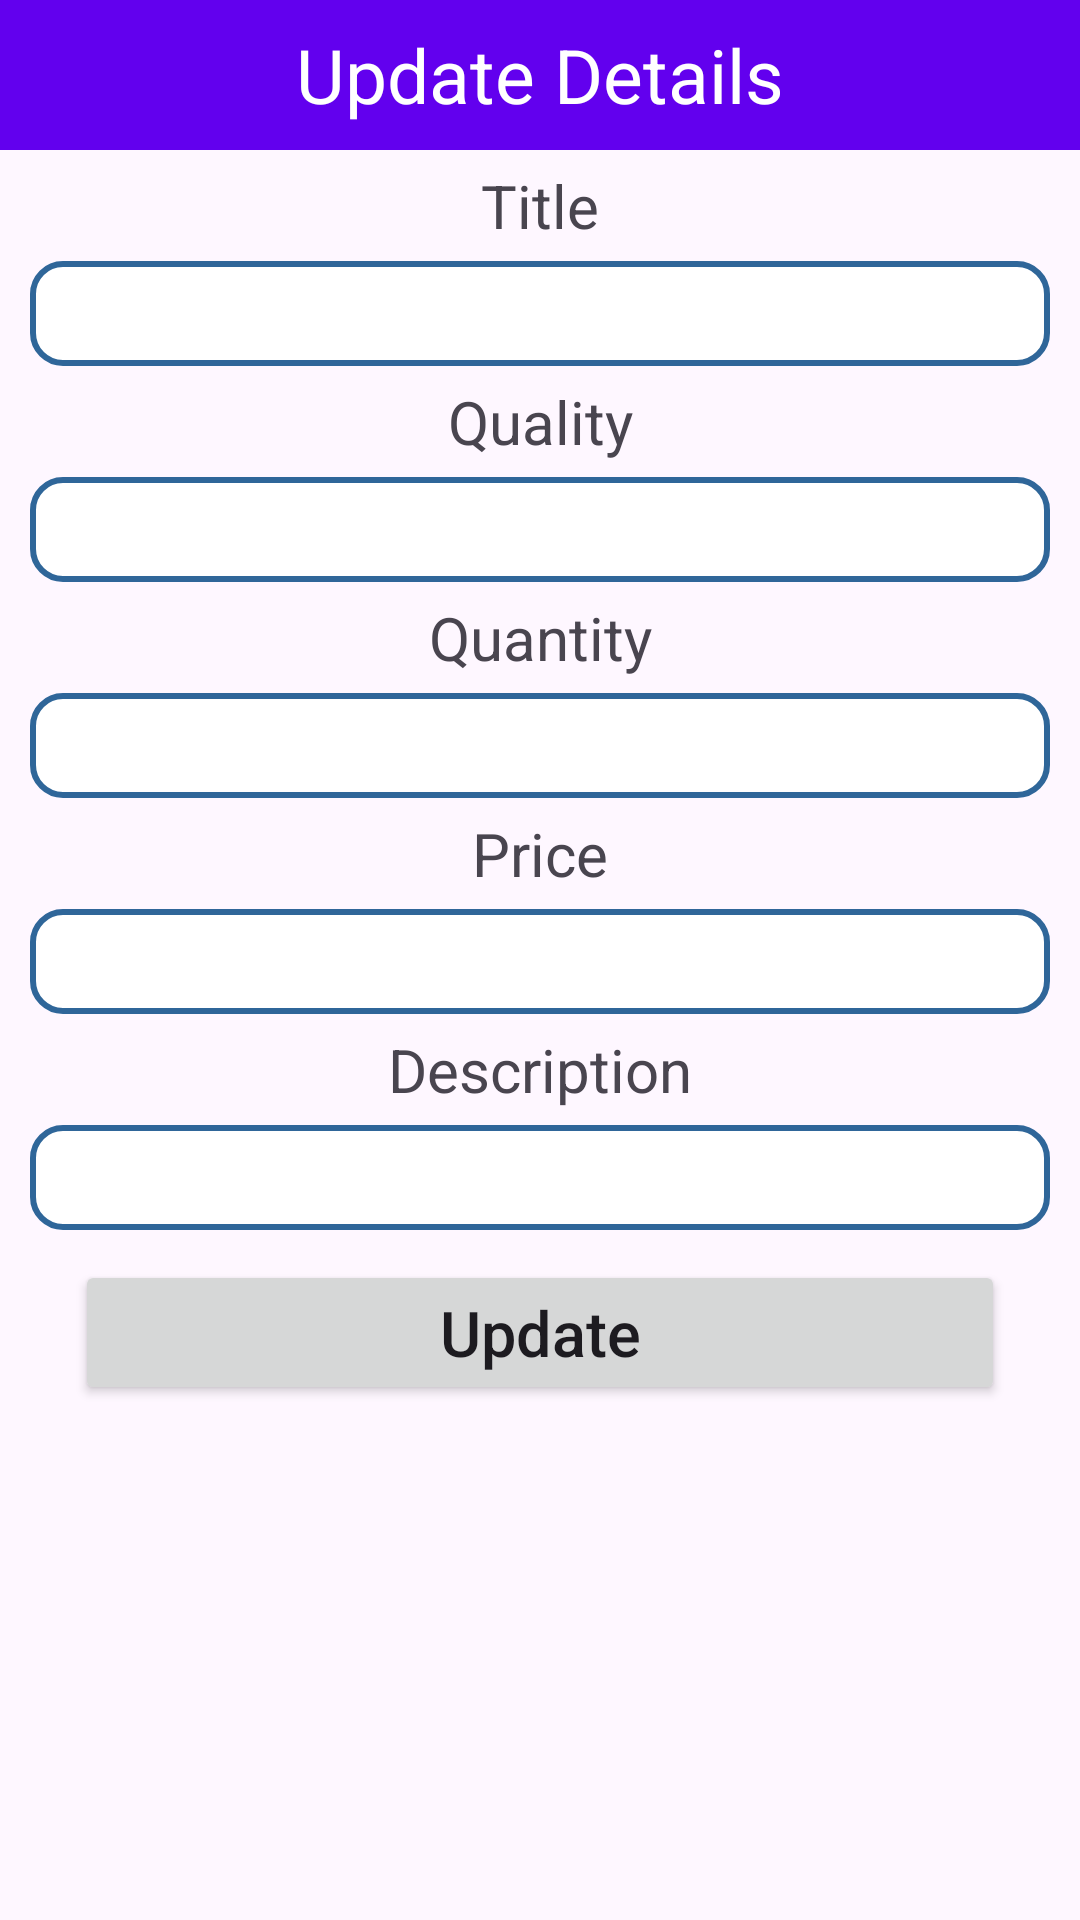

Produce the Android XML layout that renders to this screen, including the resource entries it uses.
<!-- AndroidManifest.xml: application theme Theme.ArecaNut -->
<!-- res/layout/update_pop.xml -->
<?xml version="1.0" encoding="utf-8"?>
<LinearLayout xmlns:android="http://schemas.android.com/apk/res/android"
    android:layout_width="match_parent"
    android:layout_height="match_parent"
    android:orientation="vertical">

    <TextView
        android:layout_width="match_parent"
        android:layout_height="50dp"
        android:text="Update Details"
        android:background="@color/purple_500"
        android:textSize="25dp"
        android:gravity="center"
        android:textColor="#FFF"/>
    <TextView
        android:layout_width="match_parent"
        android:layout_height="wrap_content"
        android:gravity="center"
        android:textSize="20sp"
        android:layout_marginTop="5dp"
        android:layout_marginBottom="5dp"
        android:text="Title"/>
    <EditText
        android:layout_width="match_parent"
        android:layout_height="35dp"
        android:layout_marginLeft="10dp"
        android:layout_marginRight="10dp"
        android:background="@drawable/rounded"
        android:gravity="center"
        android:id="@+id/txttitle"/>
    <TextView
        android:layout_width="match_parent"
        android:layout_height="wrap_content"
        android:gravity="center"
        android:textSize="20sp"
        android:layout_marginTop="5dp"
        android:layout_marginBottom="5dp"
        android:text="Quality"/>
    <EditText
        android:layout_width="match_parent"
        android:layout_height="35dp"
        android:layout_marginLeft="10dp"
        android:layout_marginRight="10dp"
        android:background="@drawable/rounded"
        android:gravity="center"
        android:id="@+id/txtquality"/>
    <TextView
        android:layout_width="match_parent"
        android:layout_height="wrap_content"
        android:gravity="center"
        android:textSize="20sp"
        android:layout_marginTop="5dp"
        android:layout_marginBottom="5dp"
        android:text="Quantity"/>
    <EditText
        android:layout_width="match_parent"
        android:layout_height="35dp"
        android:layout_marginLeft="10dp"
        android:layout_marginRight="10dp"
        android:background="@drawable/rounded"
        android:gravity="center"
        android:id="@+id/txtquantity"/>
    <TextView
        android:layout_width="match_parent"
        android:layout_height="wrap_content"
        android:gravity="center"
        android:textSize="20sp"
        android:layout_marginTop="5dp"
        android:layout_marginBottom="5dp"
        android:text="Price"/>
    <EditText
        android:layout_width="match_parent"
        android:layout_height="35dp"
        android:layout_marginLeft="10dp"
        android:layout_marginRight="10dp"
        android:background="@drawable/rounded"
        android:gravity="center"
        android:id="@+id/txtprice"/>
    <TextView
        android:layout_width="match_parent"
        android:layout_height="wrap_content"
        android:gravity="center"
        android:textSize="20sp"
        android:layout_marginTop="5dp"
        android:layout_marginBottom="5dp"
        android:text="Description"/>
    <EditText
        android:layout_width="match_parent"
        android:layout_height="35dp"
        android:layout_marginLeft="10dp"
        android:layout_marginRight="10dp"
        android:background="@drawable/rounded"
        android:gravity="center"
        android:id="@+id/txtdescript"/>
    <Button
        android:layout_width="match_parent"
        android:layout_height="wrap_content"
        android:text="Update"
        android:layout_marginLeft="25dp"
        android:layout_marginRight="25dp"
        android:layout_marginTop="10dp"
        android:textSize="21dp"
        android:textAllCaps="false"
        android:gravity="center"
        android:id="@+id/btnupdate"/>




</LinearLayout>
<!-- resources referenced by this layout -->
<resources>
  <color name="purple_500">#FF6200EE</color>
  <!-- drawable rounded (drawable) -->
  <?xml version="1.0" encoding="utf-8"?>
  <shape xmlns:android="http://schemas.android.com/apk/res/android">
  <solid android:color="#FFFFFF"/>
      <stroke
          android:width="2dp"
          android:color="#2F6699"/>
      <corners
          android:radius="10dp"/>
  </shape>
  <style name="Theme.ArecaNut" parent="Base.Theme.ArecaNut" />
  <style name="Base.Theme.ArecaNut" parent="Theme.Material3.DayNight.NoActionBar">
          7
          <item name="colorPrimary">@color/lavender</item>
          <item name="colorPrimaryVariant">@color/lavender</item>
          <item name="colorOnPrimary">@color/white</item>
          
          <item name="colorSecondary">@color/teal_200</item>
          <item name="colorSecondaryVariant">@color/teal_700</item>
          <item name="colorOnSecondary">@color/black</item>
          
          <item name="android:statusBarColor" tools:targetApi="l">?attr/colorPrimaryVariant</item>
      </style>
  <color name="lavender">#8692f7</color>
  <color name="white">#FFFFFFFF</color>
  <color name="teal_200">#FF03DAC5</color>
  <color name="teal_700">#FF018786</color>
  <color name="black">#FF000000</color>
</resources>
